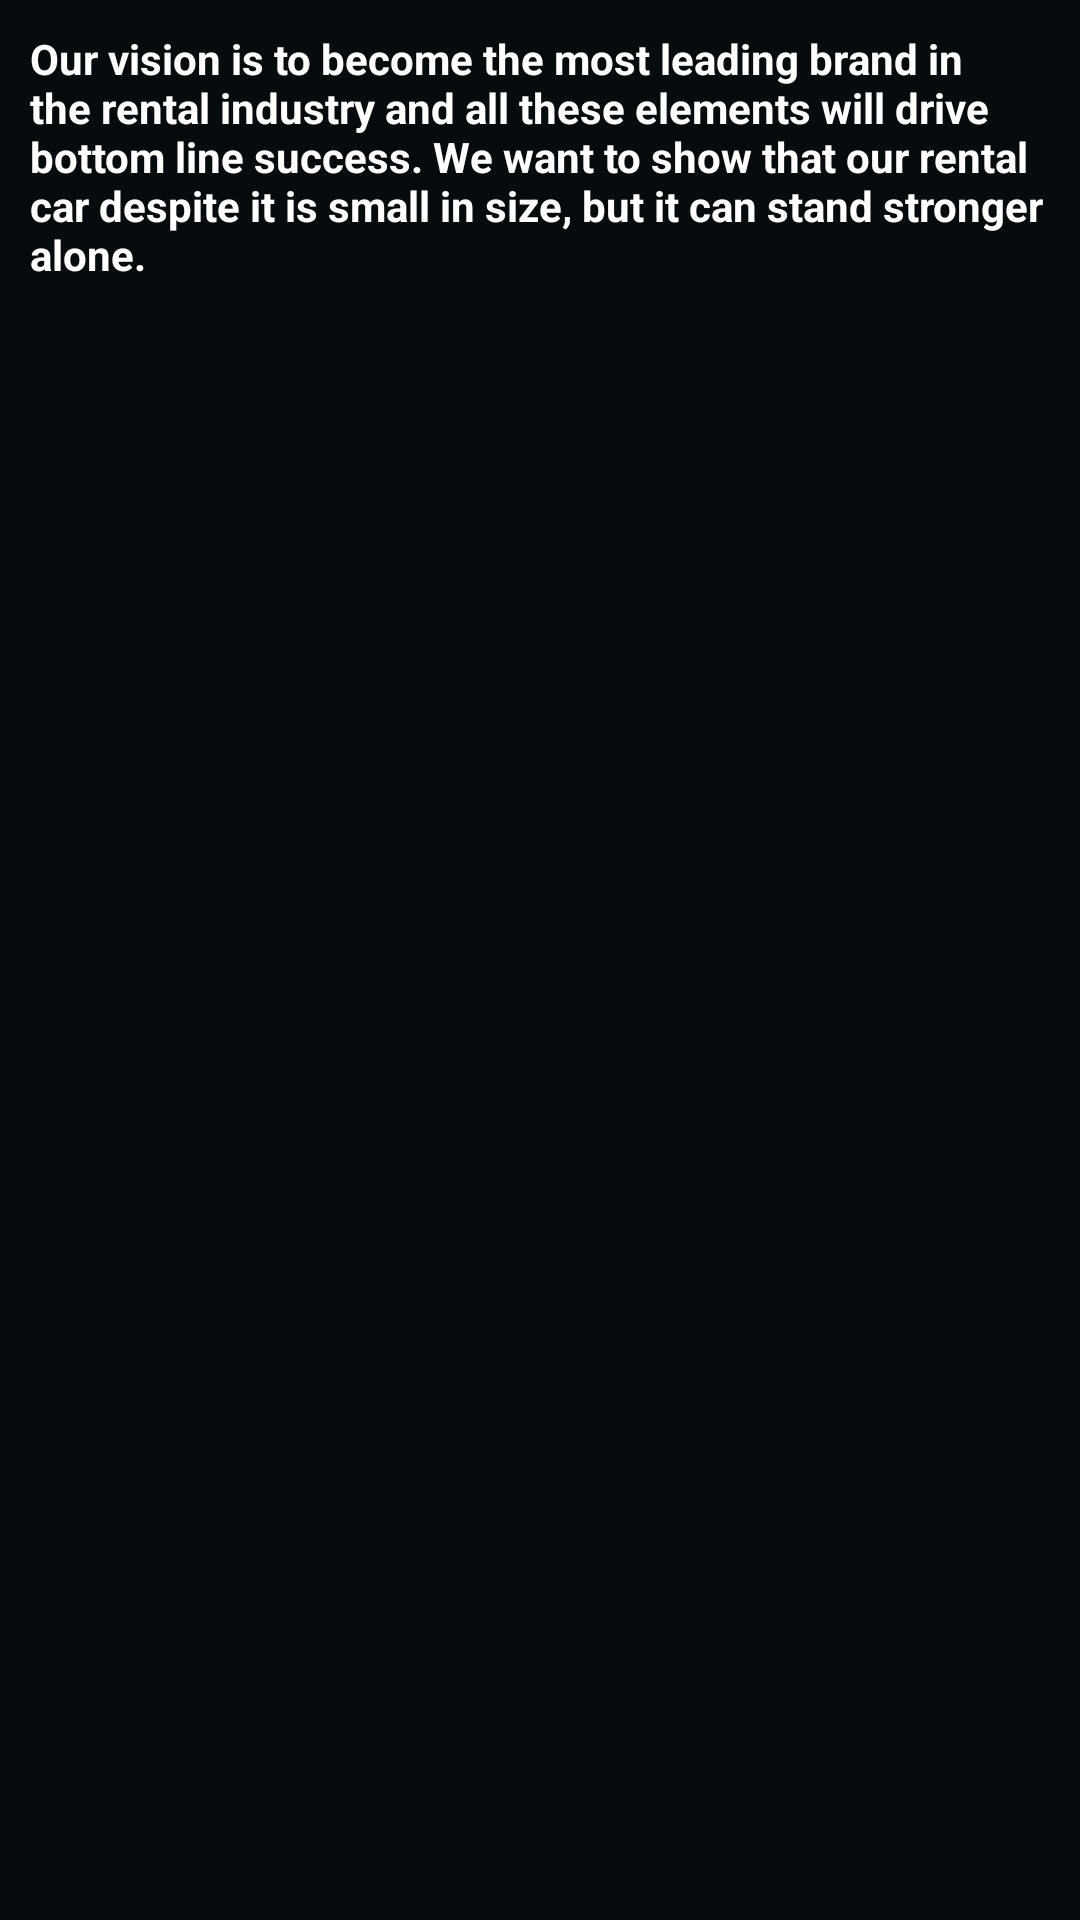

Reconstruct the res/layout file that produces this screen, plus the resources it refers to.
<!-- AndroidManifest.xml: application theme Theme.FirestoreApp -->
<!-- res/layout/fragment_vission.xml -->
<?xml version="1.0" encoding="utf-8"?>
<LinearLayout xmlns:android="http://schemas.android.com/apk/res/android"
    xmlns:tools="http://schemas.android.com/tools"
    android:orientation="vertical"
    android:layout_width="match_parent"
    android:layout_height="match_parent"
    android:padding="10dp"
    android:background="#A6000000">

    <ScrollView
        android:layout_width="match_parent"
        android:layout_height="wrap_content"
        tools:ignore="UselessParent">

        <TextView
            android:layout_width="wrap_content"
            android:layout_height="wrap_content"
            android:textSize="14dp"
            android:textStyle="bold"
            android:textAlignment="textStart"
            android:textColor="@color/white"
            android:text="Our vision is to become the most leading brand in the rental industry and all these elements will drive bottom line success. We want to show that our rental car despite it is small in size, but it can stand stronger alone."/>

    </ScrollView>
</LinearLayout>
<!-- resources referenced by this layout -->
<resources>
  <color name="white">#FFFFFFFF</color>
  <style name="Theme.FirestoreApp" parent="Theme.MaterialComponents">
          
          <item name="android:windowBackground">#121F29</item>
          <item name="colorPrimary">@color/black</item>
          <item name="colorPrimaryVariant">@color/black</item>
          <item name="colorOnPrimary">@color/white</item>
          
          <item name="colorSecondary">@color/teal_200</item>
          <item name="colorSecondaryVariant">@color/teal_700</item>
          <item name="colorOnSecondary">@color/black</item>
          
          <item name="android:statusBarColor" tools:targetApi="l">@color/black</item>
          
      </style>
  <color name="black">#FF000000</color>
  <color name="teal_200">#FF03DAC5</color>
  <color name="teal_700">#FF018786</color>
</resources>
